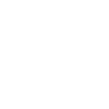
t = 0.00 s
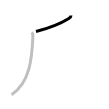
t = 1.25 s
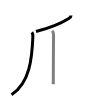
t = 2.50 s
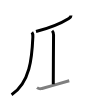
t = 3.50 s
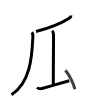
t = 4.75 s
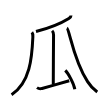
t = 6.00 s

The animated SVG that drew these frames (rendered in a browser with its animation timeline set to each time). Animation: 6 SMIL elements (animate=6); one cycle of 6.00 s.

<svg width="109px" height="109px" viewBox="0 0 px 109px" xmlns="http://www.w3.org/2000/svg" xmlns:xlink="http://www.w3.org/1999/xlink" xml:space="preserve" version="1.1"  baseProfile="full">
<path d="M71.01,15.5c0,1.12-1.04,2.25-2.19,2.97C61.12,23.25,52.88,27.12,36,31.54" style="fill:none;stroke:black;stroke-width:3;opacity:0">
  <animate attributeType="CSS" attributeName="opacity" from="0" to="1" begin="0s" dur="1s" repeatCount="Indefinite" fill="freeze" />
</path>
<path d="M31.88,32.25c0.62,0.75,1.07,2.56,0.98,4.7C32,57.75,30,82.75,11.56,94.72" style="fill:none;stroke:black;stroke-width:3;opacity:0">
  <animate attributeType="CSS" attributeName="opacity" from="0" to="1" begin="1s" dur="1s" repeatCount="Indefinite" fill="freeze" />
</path>
<path d="M52.12,30.75c1.19,1.19,1.43,3,1.43,4.28c0,1.1-0.27,38.72-0.27,49.22" style="fill:none;stroke:black;stroke-width:3;opacity:0">
  <animate attributeType="CSS" attributeName="opacity" from="0" to="1" begin="2s" dur="1s" repeatCount="Indefinite" fill="freeze" />
</path>
<path d="M37,87.63c1.68,1.23,3.37,1.51,5.06,0.83c8.92-2.52,19.86-5.56,27.19-7.72" style="fill:none;stroke:black;stroke-width:3;opacity:0">
  <animate attributeType="CSS" attributeName="opacity" from="0" to="1" begin="3s" dur="1s" repeatCount="Indefinite" fill="freeze" />
</path>
<path d="M65.27,70.33c3.37,3.33,8.7,13.7,9.54,18.88" style="fill:none;stroke:black;stroke-width:3;opacity:0">
  <animate attributeType="CSS" attributeName="opacity" from="0" to="1" begin="4s" dur="1s" repeatCount="Indefinite" fill="freeze" />
</path>
<path d="M66.88,28.12c2.63,1.31,6.34,31.54,20.72,53.51c2.51,4.06,5.73,7.51,9.66,10.36" style="fill:none;stroke:black;stroke-width:3;opacity:0">
  <animate attributeType="CSS" attributeName="opacity" from="0" to="1" begin="5s" dur="1s" repeatCount="Indefinite" fill="freeze" />
</path>
</svg>
